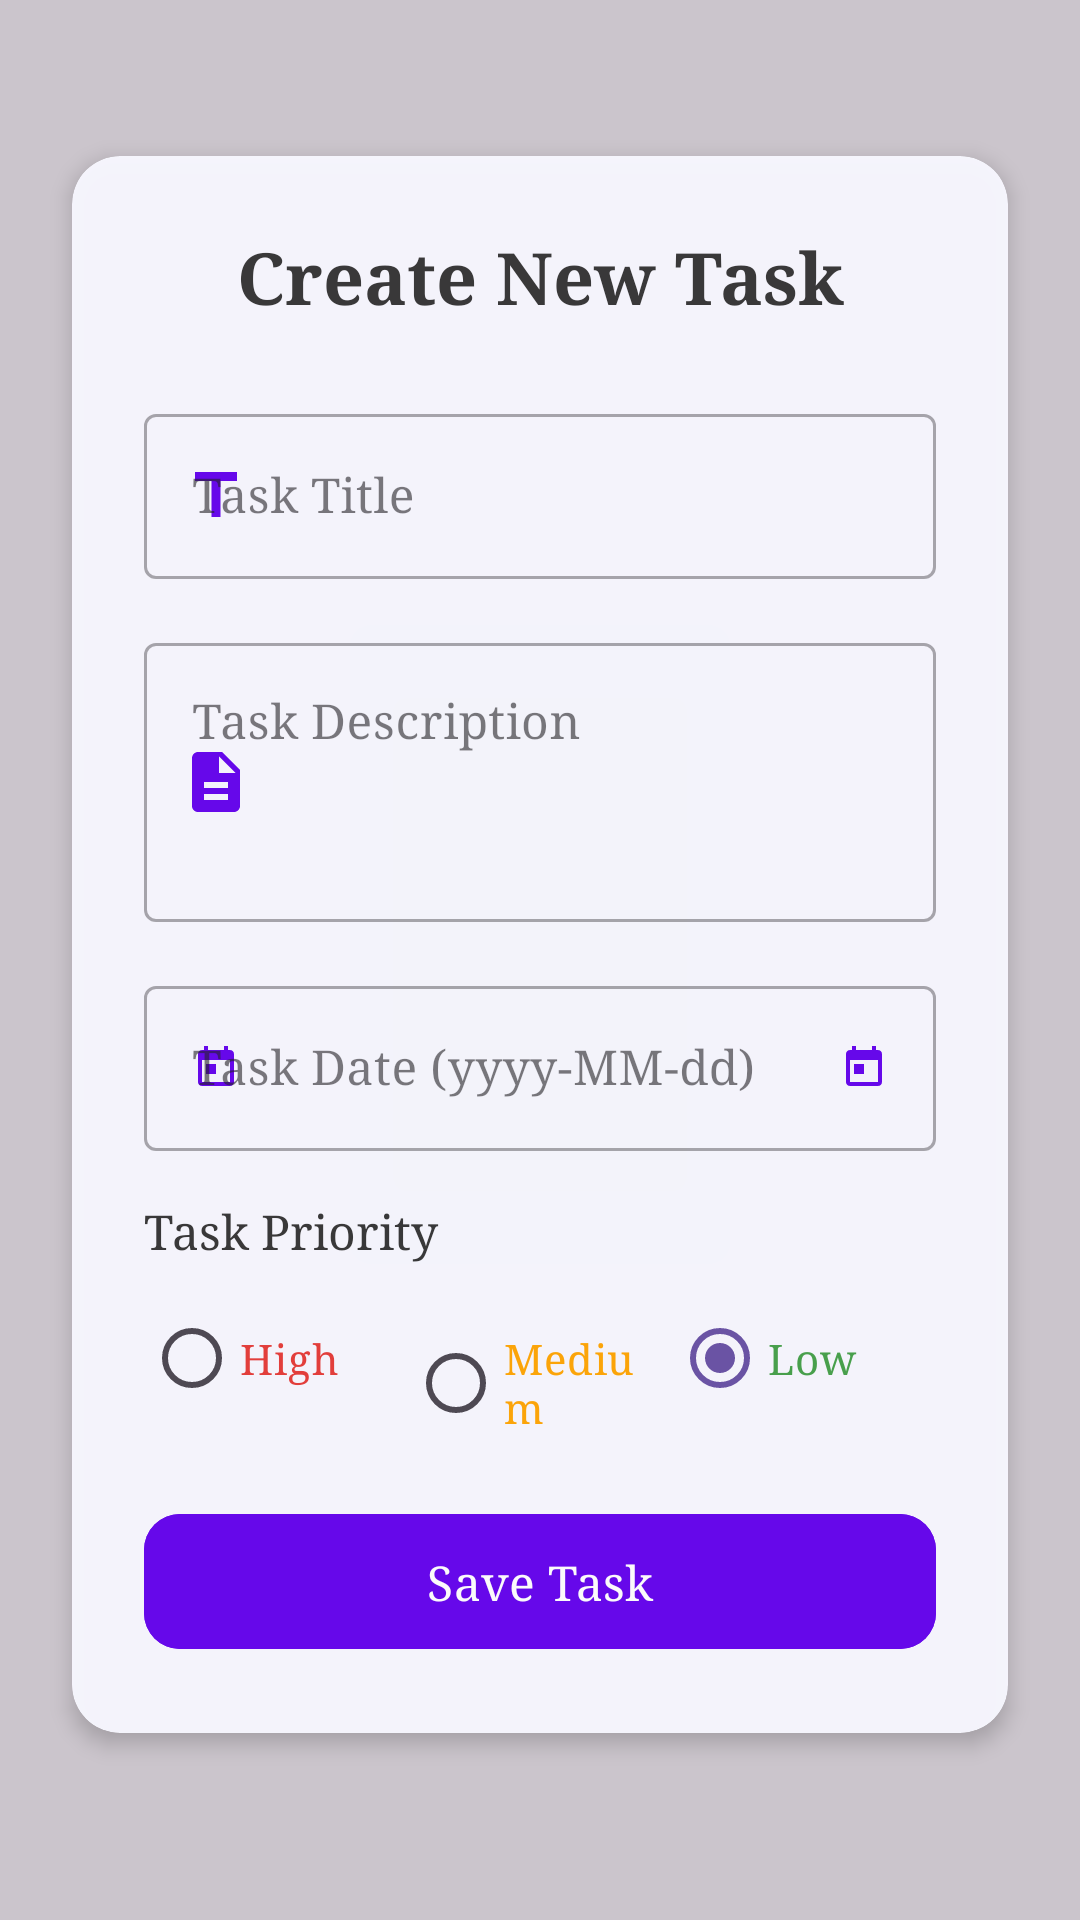

Layout XML and referenced resources for this Android screen:
<!-- AndroidManifest.xml: application theme Theme.TASKMANAGERAPP -->
<!-- res/layout/fragment_add_task.xml -->
<?xml version="1.0" encoding="utf-8"?>
<androidx.constraintlayout.widget.ConstraintLayout
    xmlns:android="http://schemas.android.com/apk/res/android"
    xmlns:app="http://schemas.android.com/apk/res-auto"
    android:layout_width="match_parent"
    android:layout_height="match_parent">

    
    <ImageView
        android:id="@+id/background_image"
        android:layout_width="match_parent"
        android:layout_height="match_parent"
        android:scaleType="centerCrop"
        android:src="@drawable/scenic_background_foreground"
        app:layout_constraintBottom_toBottomOf="parent"
        app:layout_constraintEnd_toEndOf="parent"
        app:layout_constraintStart_toStartOf="parent"
        app:layout_constraintTop_toTopOf="parent" />

    <View
        android:layout_width="match_parent"
        android:layout_height="match_parent"
        android:alpha="0.4"
        android:background="@drawable/gradient_overlay"
        app:layout_constraintBottom_toBottomOf="parent"
        app:layout_constraintEnd_toEndOf="parent"
        app:layout_constraintStart_toStartOf="parent"
        app:layout_constraintTop_toTopOf="parent" />

    
   <androidx.cardview.widget.CardView
    android:id="@+id/add_task_card"
    android:layout_width="match_parent"
    android:layout_height="wrap_content"
    android:layout_marginStart="24dp"
    android:layout_marginTop="32dp"
    android:layout_marginEnd="24dp"
    android:layout_marginBottom="32dp"
    android:alpha="0.95"
    app:cardBackgroundColor="#F8F8FF"
    app:cardCornerRadius="16dp"
    app:cardElevation="4dp"
    app:layout_constraintBottom_toBottomOf="parent"
    app:layout_constraintEnd_toEndOf="parent"
    app:layout_constraintStart_toStartOf="parent"
    app:layout_constraintTop_toTopOf="parent"
    app:layout_constraintVertical_bias="0.4">

        <LinearLayout
            android:layout_width="match_parent"
            android:layout_height="wrap_content"
            android:orientation="vertical"
            android:padding="24dp">

            
            <TextView
                android:id="@+id/title_text"
                android:layout_width="match_parent"
                android:layout_height="wrap_content"
                android:fontFamily="serif"
                android:gravity="center"
                android:text="Create New Task"
                android:textColor="#333333"
                android:textSize="24sp"
                android:textStyle="bold"
                android:layout_marginBottom="24dp" />

            
            <com.google.android.material.textfield.TextInputLayout
                android:layout_width="match_parent"
                android:layout_height="wrap_content"
                android:layout_marginBottom="16dp"
                android:hint="Task Title"
                style="@style/Widget.MaterialComponents.TextInputLayout.OutlinedBox"
                app:startIconDrawable="@drawable/ic_title"
                app:startIconTint="#6200EE">

                <com.google.android.material.textfield.TextInputEditText
                    android:id="@+id/task_title"
                    android:layout_width="match_parent"
                    android:layout_height="wrap_content"
                    android:fontFamily="serif"
                    android:inputType="text" />
            </com.google.android.material.textfield.TextInputLayout>

            
            <com.google.android.material.textfield.TextInputLayout
                android:layout_width="match_parent"
                android:layout_height="wrap_content"
                android:layout_marginBottom="16dp"
                android:hint="Task Description"
                style="@style/Widget.MaterialComponents.TextInputLayout.OutlinedBox"
                app:startIconDrawable="@drawable/ic_description"
                app:startIconTint="#6200EE">

                <com.google.android.material.textfield.TextInputEditText
                    android:id="@+id/task_description"
                    android:layout_width="match_parent"
                    android:layout_height="wrap_content"
                    android:fontFamily="serif"
                    android:inputType="textMultiLine"
                    android:minLines="3"
                    android:gravity="top|start" />
            </com.google.android.material.textfield.TextInputLayout>

            
            <com.google.android.material.textfield.TextInputLayout
                android:layout_width="match_parent"
                android:layout_height="wrap_content"
                android:layout_marginBottom="16dp"
                android:hint="Task Date (yyyy-MM-dd)"
                style="@style/Widget.MaterialComponents.TextInputLayout.OutlinedBox"
                app:startIconDrawable="@drawable/ic_calendar"
                app:startIconTint="#6200EE"
                app:endIconMode="custom"
                app:endIconDrawable="@drawable/ic_calendar"
                app:endIconTint="#6200EE">

                <com.google.android.material.textfield.TextInputEditText
                    android:id="@+id/task_date"
                    android:layout_width="match_parent"
                    android:layout_height="wrap_content"
                    android:fontFamily="serif"
                    android:inputType="date"
                    android:focusable="false" />
            </com.google.android.material.textfield.TextInputLayout>

            
            <TextView
                android:layout_width="match_parent"
                android:layout_height="wrap_content"
                android:fontFamily="serif"
                android:text="Task Priority"
                android:textColor="#333333"
                android:textSize="16sp"
                android:layout_marginBottom="8dp" />

            <RadioGroup
                android:id="@+id/priority_radio_group"
                android:layout_width="match_parent"
                android:layout_height="wrap_content"
                android:orientation="horizontal"
                android:layout_marginBottom="24dp">

                <RadioButton
                    android:id="@+id/radio_high"
                    android:layout_width="0dp"
                    android:layout_height="wrap_content"
                    android:layout_weight="1"
                    android:text="High"
                    android:fontFamily="serif"
                    android:textColor="#E53935"
                    android:buttonTint="#E53935" />

                <RadioButton
                    android:id="@+id/radio_medium"
                    android:layout_width="0dp"
                    android:layout_height="wrap_content"
                    android:layout_weight="1"
                    android:text="Medium"
                    android:fontFamily="serif"
                    android:textColor="#FFA500"
                    android:buttonTint="#FFA500" />

                <RadioButton
                    android:id="@+id/radio_low"
                    android:layout_width="0dp"
                    android:layout_height="wrap_content"
                    android:layout_weight="1"
                    android:text="Low"
                    android:fontFamily="serif"
                    android:textColor="#43A047"
                    android:buttonTint="#43A047"
                    android:checked="true" />
            </RadioGroup>

            
            <com.google.android.material.button.MaterialButton
                android:id="@+id/save_task_button"
                android:layout_width="match_parent"
                android:layout_height="wrap_content"
                android:backgroundTint="#6200EE"
                android:fontFamily="serif"
                android:padding="12dp"
                android:text="Save Task"
                android:textColor="#FFFFFF"
                android:textSize="16sp"
                app:cornerRadius="12dp"
                app:icon="@drawable/ic_save"
                app:iconGravity="textStart" />
        </LinearLayout>
    </androidx.cardview.widget.CardView>
</androidx.constraintlayout.widget.ConstraintLayout>
<!-- resources referenced by this layout -->
<resources>
  <!-- drawable gradient_overlay (drawable) -->
  <?xml version="1.0" encoding="utf-8"?>
  <shape xmlns:android="http://schemas.android.com/apk/res/android">
      <gradient
          android:startColor="#80000000"
          android:endColor="#80000000"
          android:angle="270"
          android:type="linear" />
  </shape>
  <!-- drawable ic_calendar (drawable) -->
  <?xml version="1.0" encoding="utf-8"?>
  <vector xmlns:android="http://schemas.android.com/apk/res/android"
      android:width="16dp"
      android:height="16dp"
      android:viewportWidth="24"
      android:viewportHeight="24">
      <path
          android:fillColor="#666666"
          android:pathData="M19,3h-1V1h-2v2H8V1H6v2H5C3.9,3 3,3.9 3,5v14c0,1.1 0.9,2 2,2h14c1.1,0 2,-0.9 2,-2V5C21,3.9 20.1,3 19,3zM19,19H5V8h14V19zM7,10h5v5H7V10z"/>
  </vector>
  <!-- drawable ic_description (drawable) -->
  <?xml version="1.0" encoding="utf-8"?>
  <vector xmlns:android="http://schemas.android.com/apk/res/android"
      android:width="24dp"
      android:height="24dp"
      android:viewportWidth="24"
      android:viewportHeight="24">
      <path
          android:fillColor="#6200EE"
          android:pathData="M14,2L6,2c-1.1,0 -1.99,0.9 -1.99,2L4,20c0,1.1 0.89,2 1.99,2L18,22c1.1,0 2,-0.9 2,-2L20,8l-6,-6zM16,18L8,18v-2h8v2zM16,14L8,14v-2h8v2zM13,9L13,3.5L18.5,9L13,9z"/>
  </vector>
  <!-- drawable ic_title (drawable) -->
  <?xml version="1.0" encoding="utf-8"?>
  <vector xmlns:android="http://schemas.android.com/apk/res/android"
      android:width="24dp"
      android:height="24dp"
      android:viewportWidth="24"
      android:viewportHeight="24">
      <path
          android:fillColor="#6200EE"
          android:pathData="M5,4v3h5.5v12h3V7H19V4H5z"/>
  </vector>
  <!-- drawable scenic_background_foreground: webp bitmap (mipmap-hdpi, 12100 bytes) -->
  <style name="Theme.TASKMANAGERAPP" parent="Base.Theme.TASKMANAGERAPP" />
  <style name="Base.Theme.TASKMANAGERAPP" parent="Theme.Material3.DayNight.NoActionBar">
          
          
      </style>
</resources>
